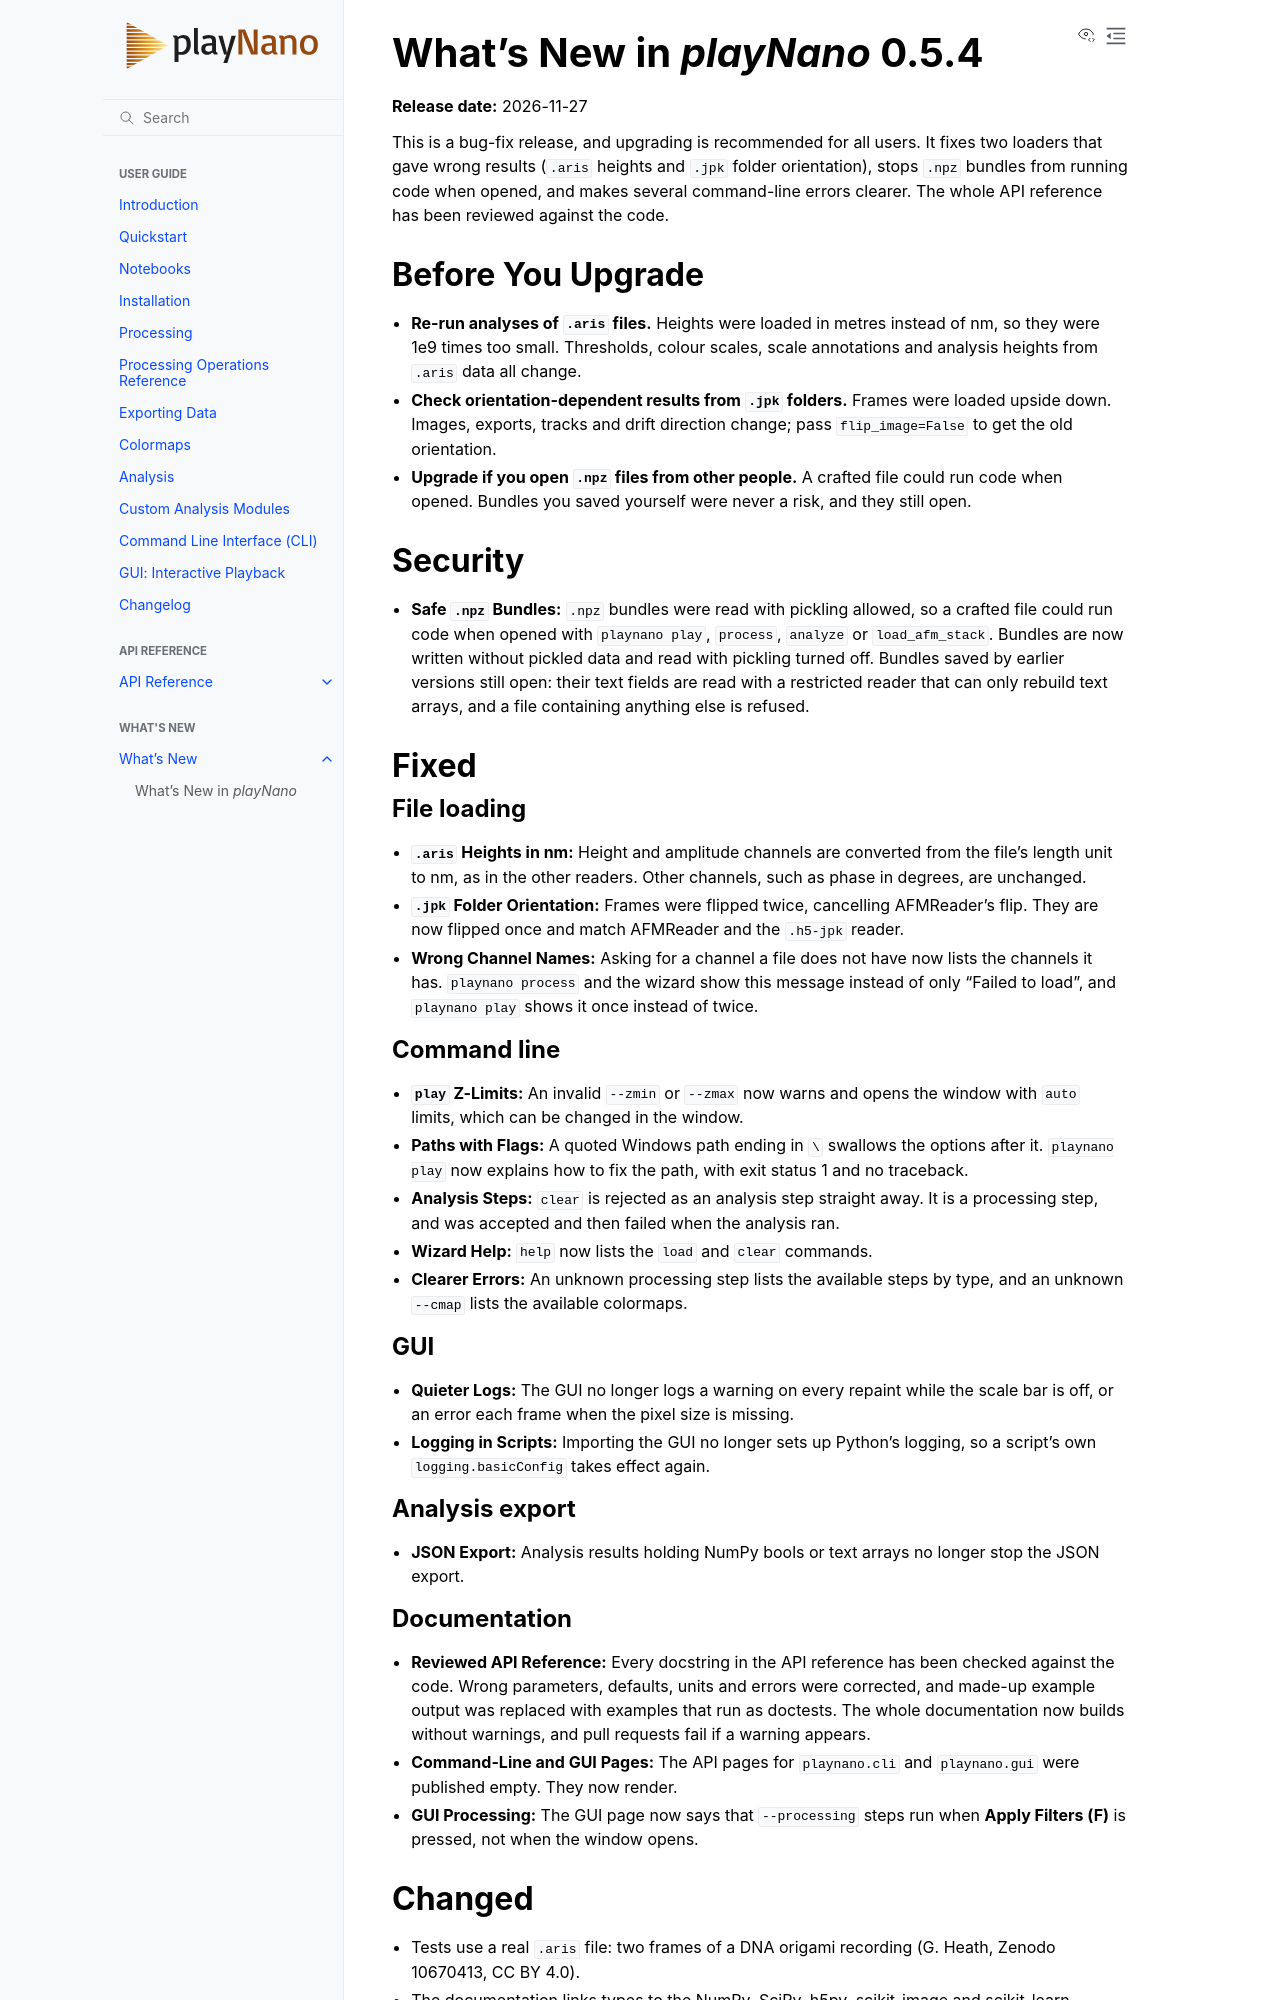

repository: derollins/playNano · page: stable/whats_new/v0.5.4.html · generator: sphinx

# What's New in *playNano* 0.5.4

**Release date:** 2026-11-27

This is a bug-fix release, and upgrading is recommended for all users. It fixes
two loaders that gave wrong results (`.aris` heights and `.jpk` folder
orientation), stops `.npz` bundles from running code when opened, and makes
several command-line errors clearer. The whole API reference has been reviewed
against the code.

## Before You Upgrade

- **Re-run analyses of `.aris` files.** Heights were loaded in metres instead of
  nm, so they were 1e9 times too small. Thresholds, colour scales, scale
  annotations and analysis heights from `.aris` data all change.
- **Check orientation-dependent results from `.jpk` folders.** Frames were loaded
  upside down. Images, exports, tracks and drift direction change; pass
  `flip_image=False` to get the old orientation.
- **Upgrade if you open `.npz` files from other people.** A crafted file could run
  code when opened. Bundles you saved yourself were never a risk, and they still
  open.

## Security

- **Safe `.npz` Bundles:** `.npz` bundles were read with pickling allowed, so a
  crafted file could run code when opened with `playnano play`, `process`,
  `analyze` or `load_afm_stack`. Bundles are now written without pickled data and
  read with pickling turned off. Bundles saved by earlier versions still open:
  their text fields are read with a restricted reader that can only rebuild text
  arrays, and a file containing anything else is refused.

## Fixed

### File loading

- **`.aris` Heights in nm:** Height and amplitude channels are converted from the
  file's length unit to nm, as in the other readers. Other channels, such as
  phase in degrees, are unchanged.
- **`.jpk` Folder Orientation:** Frames were flipped twice, cancelling
  AFMReader's flip. They are now flipped once and match AFMReader and the
  `.h5-jpk` reader.
- **Wrong Channel Names:** Asking for a channel a file does not have now lists the
  channels it has. `playnano process` and the wizard show this message instead of
  only "Failed to load", and `playnano play` shows it once instead of twice.

### Command line

- **`play` Z-Limits:** An invalid `--zmin` or `--zmax` now warns and opens the
  window with `auto` limits, which can be changed in the window.
- **Paths with Flags:** A quoted Windows path ending in `\` swallows the options
  after it. `playnano play` now explains how to fix the path, with exit status 1
  and no traceback.
- **Analysis Steps:** `clear` is rejected as an analysis step straight away. It is
  a processing step, and was accepted and then failed when the analysis ran.
- **Wizard Help:** `help` now lists the `load` and `clear` commands.
- **Clearer Errors:** An unknown processing step lists the available steps by
  type, and an unknown `--cmap` lists the available colormaps.

### GUI

- **Quieter Logs:** The GUI no longer logs a warning on every repaint while the
  scale bar is off, or an error each frame when the pixel size is missing.
- **Logging in Scripts:** Importing the GUI no longer sets up Python's logging, so
  a script's own `logging.basicConfig` takes effect again.

### Analysis export

- **JSON Export:** Analysis results holding NumPy bools or text arrays no longer
  stop the JSON export.
